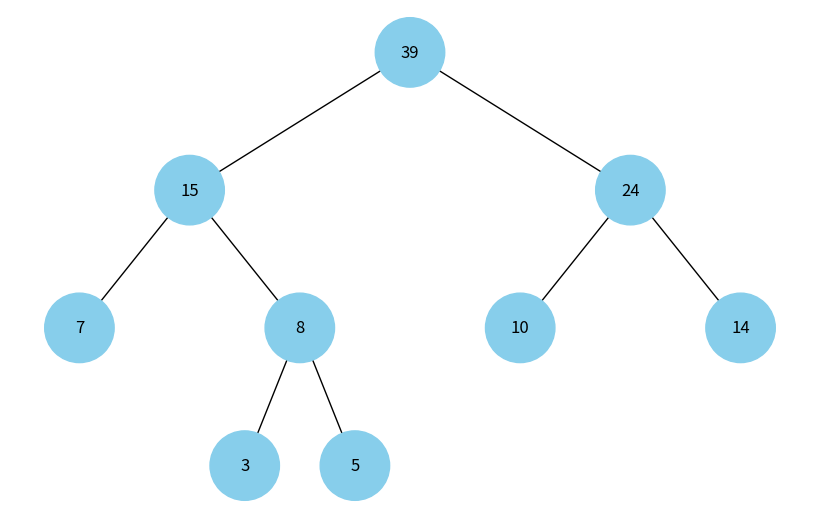

Python code for this plot:
import uuid
import heapq
import networkx as nx
import matplotlib.pyplot as plt


class Node:
    def __init__(self, key, color="skyblue"):
        self.left = None
        self.right = None
        self.val = key
        self.color = color
        self.id = str(uuid.uuid4())

    def __lt__(self, other):
        return self.val < other.val

    def __eq__(self, other):
        return self.val == other.val


def add_edges(graph, node, pos, x=0, y=0, layer=1):
    if node is not None:
        # Use id and store the value of the node
        graph.add_node(node.id, color=node.color, label=node.val)
        if node.left:
            graph.add_edge(node.id, node.left.id)
            l = x - 1 / 2**layer
            pos[node.left.id] = (l, y - 1)
            l = add_edges(graph, node.left, pos, x=l, y=y - 1, layer=layer + 1)
        if node.right:
            graph.add_edge(node.id, node.right.id)
            r = x + 1 / 2**layer
            pos[node.right.id] = (r, y - 1)
            r = add_edges(graph, node.right, pos, x=r, y=y - 1, layer=layer + 1)
    return graph


def draw_tree(tree_root):
    tree = nx.DiGraph()
    pos = {tree_root.id: (0, 0)}
    tree = add_edges(tree, tree_root, pos)

    colors = [node[1]["color"] for node in tree.nodes(data=True)]
    # Use node value for labels
    labels = {node[0]: node[1]["label"] for node in tree.nodes(data=True)}

    plt.figure(figsize=(8, 5))
    nx.draw(
        tree, pos=pos, labels=labels, arrows=False, node_size=2500, node_color=colors
    )
    plt.show()


def heap_to_tree(heap):
    heap_nodes = [Node(num) for num in heap]
    heapq.heapify(heap_nodes)

    while len(heap_nodes) > 1:
        node1 = heapq.heappop(heap_nodes)
        node2 = heapq.heappop(heap_nodes)
        merged_node = Node(node1.val + node2.val)
        merged_node.left = node1
        merged_node.right = node2
        heapq.heappush(heap_nodes, merged_node)

    return heap_nodes[0]


nums = [5, 10, 14, 7, 3]
heapq.heapify(nums)

heap_tree = heap_to_tree(nums)

# Display the tree
draw_tree(heap_tree)
